pico-8 play session: no input (idle)

[t = 1 s] idle ~1s (no d-pad/buttons)
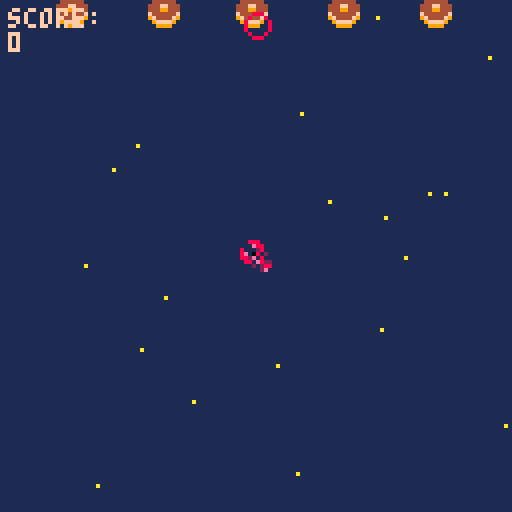
[t = 4 s] idle ~4s (no d-pad/buttons)
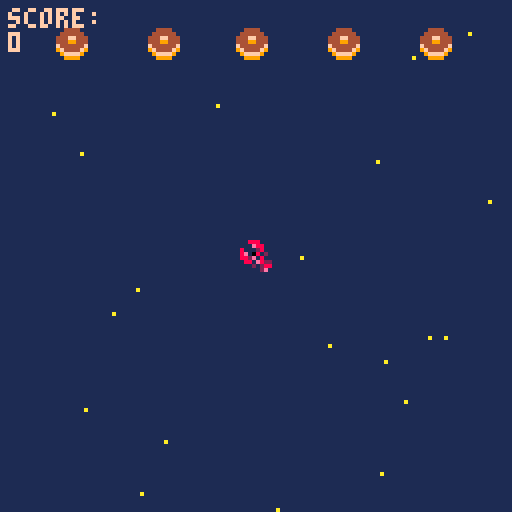
[t = 6 s] idle ~6s (no d-pad/buttons)
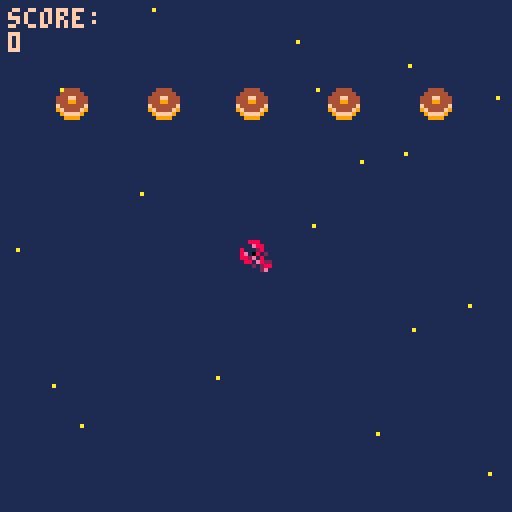
[t = 8 s] idle ~8s (no d-pad/buttons)
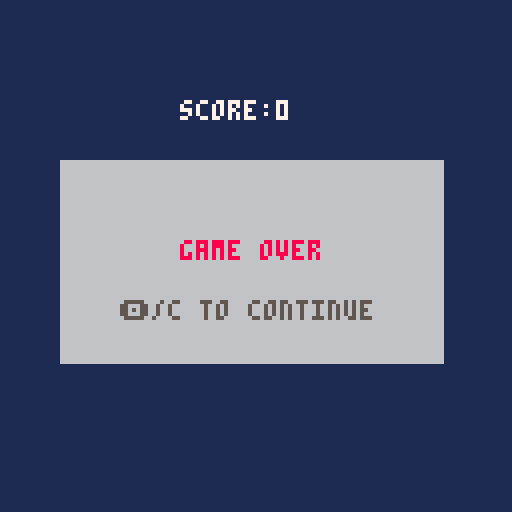

pico-8 cartridge
version 29
__lua__
function _init()
	--menu
	scene="menu"
	x=63
	y=63
 p={x=60,y=60,speed=4} --creation p:player
 -- fin menu
 bullets={} --tirs 
 enemies={}
 explosions={}
 create_stars()
 score=0
 state=0 --etat de scene de jeu: combat/menu/ game over
end

--menu erreurs si deplacemt
function update_menu()
  if btnp(❎) then scene="game"
  end
end

function draw_menu()
	cls()
	print("welcome, padawan!",30,33)
	print("press ❎ to start",30,63)
end
--fin menu
function _update60()
 if scene=="menu" then 
 update_menu()
 elseif scene=="game" then 
 if(state==0) update_game()	
 if(state==1) update_gameover()	
 end
end


function _draw()
 if scene=="menu" then
 draw_menu()
 elseif scene=="game" then
  if(state==0) draw_game()
	 if(state==1) draw_gameover()
 end
end

function update_game()
	update_player()
	update_bullets()
	update_stars()
	if #enemies==0 then --hashtag appelle les valeurs du tableau
		spawn_enemies(2+ceil(rnd(3)))--nb aleatoire de foes  -- interaction spr
	end
	update_enemies()
	update_explosions()
	--state=1
end

function draw_game()
 --affichage couleur fond d'ecran
 cls(1)
 --stars
 for s in all(stars) do
 	pset(s.x,s.y,s.col)
 end
 --vaisseau
 --spr(33,p.x,p.y,2,2) --p pour player
 spr(32,p.x,p.y)
 -- enemies
 for e in all(enemies) do
  spr(6,e.x,e.y)
 end
 --explosions
draw_explosions()
 --bullets
 for b in all(bullets) do --boucle balle
 	spr(26,b.x,b.y)
 end    
 --score
 --print("texte",x,y,couleur)
 print("score:\n"..score,2,2,15)
 -- :\n permet d'aller a la ligne
 -- .. concatenation
 -- print("score:",2,2,15) 
 -- print(score,2,8,10)
end
-->8
--shoot
function shoot()--tableau
	new_bullet={ --creation projectile
	x=p.x,
	y=p.y,
	speed=2
	} 
	 add(bullets,new_bullet)-- ajouter elts dans tableau
	 sfx(0) -- son tir
end
   
function update_bullets() --maj position projection balle
	for b in all(bullets)  do
	b.y-=b.speed
	 if b.y<-8 then --supprime les balles en ht d'ecran pour ne pas tuer les enemies a venir
	 del(bullets,b)
	 end
	end	
end

-->8
--stars
function create_stars()
  stars={}
  for i=1,20  do --scope boucle qui tourne de 1 a 20
  local new_star={
    x=rnd(128),
    y=rnd(128),
    col=10,
    speed=2	
    }
   add(stars,new_star)
  end	
end
   
function update_stars()
 for s in all(stars) do  -- s pour chaque star
 s.y+=s.speed
  if s.y>128 then
  s.y=0
  s.x=rnd(128)  	
  end		
 end
end



-->8
--enemies
function spawn_enemies(nbf)--chiffrer les foes
	gap=(128-8*nbf)/(nbf+1) --espacement foes ecran/ +1 espace /8 taille spr
	 for i=1,nbf do --i=ecart
	 new_enemy={
	 x=gap*i+8*(i-1),
	 y=-20,
	 life=4
 	}
	add (enemies,new_enemy) 	
	end
end
   
function update_enemies ()
	for e in all(enemies) do
	e.y+=0.45 -- vitesse descente enemies
	 if e.y > 128 then
		del(enemies,e) -- supprime les enemies du bas de l'ecran
	 end 
	--collision
   for b in all(bullets) do
	   if collision(e,b) then
	   create_explosion(b.x+4,b.y+2)--4 et 2 centre l'explosion
	   del(bullets,b) -- supprime les balles    
	   -- decompte vies	
	   e.life-=1
	    if e.life==0 then
		   del (enemies,e) --supprime l'ennemi une fois canne
		    score+=100 --score points
	    end
	   end
	  end
	 end
 end

-->8
--collision
function collision(a,b)--calculer les espaces libres pour deduire une collision
	if a.x>b.x+8
	or a.y>b.y+8
	or a.x+8<b.x
	or a.y+8<b.y then
		return false
		else
		return true
		--ou
		--return not (a.x>b.x+8
				  -- or a.y>b.y+8
			   -- or a.x+8<b.x
			   -- or a.y+8<b.y
	end
	end
-->8
--explosions
function create_explosion(x,y)
	sfx(2)
	add(explosions,{x=x,
					y=y,
					timer=0}) --x et y permettent de prendre differentes valeurs dans la fonction	
end
   
function update_explosions()
	for ex in all(explosions) do
	ex.timer+=1
	 if ex.timer==13 then
		del(explosions,ex)
	 end 
 end
end
   
function draw_explosions()--cercle d'explosion
circ(x,y,rayon,color)
	for ex in all(explosions) do
	circ(ex.x,ex.y,ex.timer/2,--taille du cercle
	8+ex.timer%3)	--halo de couoleur
	end
end
-->8

-->8
-- player
function update_player()
	if (btn(➡️)) p.x+=p.speed --player speed
	if (btn(⬅️)) p.x-=p.speed
 if (btn(⬆️)) p.y-=p.speed
 if (btn(⬇️)) p.y+=p.speed
 if (btnp(❎)) shoot() --btnp=intervalle tir
   
-- fais mourir player en cas de collision
-- enclenche une reinitialisation		
for e in all(enemies) do
	if collision(e,p) then state=1
end
end
end

-->8
--game over
function update_gameover()
--state=0
if (btn(🅾️)) _init()
end

function draw_gameover()
cls(1)
--rectfill(x,y,x2,y2,couleur)
rectfill(15,40,110,90,6)--display rectangle
print("score:"..score,45,25,7)
print("game over",45,60,8)
print("🅾️/c to continue",30,75,5)
end
__gfx__
00000000080000800a0000a0000990000a0000a000888800004444000aaafa00099999900000000000888000030bb030000003300bb009a90000000000000000
00000000060000600a0000a0089749800000000008a99a8004444440afafafa09999999900000000000e88000833338000099aa300bb9a9a0000000000000000
00700700060a60600a0000a0097474900a0000a08a0000a8444ff444aaaafaf0888888880000000080002800838338380b9994a333b9a9a90000000000000000
00077000044a64400a0000a097474749080000808900009844499444878787803aaaaaa3000000008e08802087e88888ba444ab30b9a9a900000000000000000
00077000445a664409000090097474900000000089000098f444444f87878780444aa44400000000882e08008e888888baaaab330ba9a9b00000000000000000
00700700455aa55409000090089749800a0000a08a0000a89f4444f98787878044444444000000000880e822888888883bbbb3300bba9bbb0000000000000000
0000000005855850080000800a0990a00800008008a99a8009ffff90878787809999999900000000000202888888888803333300b3bbb30b0000000000000000
0000000000a55a00000000000a0000a0080000800088880000999900878787800999999000000000000002800888888000333000bb0003000000000000000000
0000000000000000000000000000000000000000000000000888000002240000004444000000000000bb00bb000bb0bb0bb00bb0000000000000000000000000
0000000000000000000000000000000000000000000000008788e00092274000049949400000000000bbb0bb0000b3bbb0bbbb0b000000000000000000000000
0000000000000000000000000000000000000000000000008888e200f922740094a4a9940000000000003b300000bb30000bb000000000000000000000000000
000000000000000000000000000000000000000000000000888e2800ff922740a000a94400000000000030b300099bbb0eeeeee0000000000000000000000000
0000000000000000000000000000000000000000000000000ee282000ff9227400000494000000000088b0bb009f990beffeeffe000000000000000000000000
0000000000000000000000000000000000000000000000000028270000ff9222000009af000000000888800009a9900077777777000000000000000000000000
00000000000000000000000000000000000000000000000000000070000ff92200000aa9000000000e8880000999000007777770000000000000000000000000
000000000000000000000000000000000000000000000000000000070000ff9000000a00000000007ee800009900000000077000000000000000000000000000
00888000000088888800000000000000000000000000000000000000000000000000000000000000000000000000000000000000000000000000000000000000
000e8800000088888800000000000000000000000000000000000000000000000000000000000000000000000000000000000000000000000000000000000000
80002800000000ee8888000000000000000000000000000000000000000000000000000000000000000000000000000000000000000000000000000000000000
8e088020000000ee8888000000000000000000000000000000000000000000000000000000000000000000000000000000000000000000000000000000000000
882e0800880000000088000000000000000000000000000000000000000000000000000000000000000000000000000000000000000000000000000000000000
0880e822880000000088000000000000000000000000000000000000000000000000000000000000000000000000000000000000000000000000000000000000
0002028888ee00888800220000000000000000000000000000000000000000000000000000000000000000000000000000000000000000000000000000000000
000002e088ee00888800220000000000000000000000000000000000000000000000000000000000000000000000000000000000000000000000000000000000
00000000888822ee0088000000000000000000000000000000000000000000000000000000000000000000000000000000000000000000000000000000000000
00000000888822ee0088000000000000000000000000000000000000000000000000000000000000000000000000000000000000000000000000000000000000
0000000000888800ee88222200000000000000000000000000000000000000000000000000000000000000000000000000000000000000000000000000000000
0000000000888800ee88222200000000000000000000000000000000000000000000000000000000000000000000000000000000000000000000000000000000
00000000000000220022888800000000000000000000000000000000000000000000000000000000000000000000000000000000000000000000000000000000
00000000000000220022888800000000000000000000000000000000000000000000000000000000000000000000000000000000000000000000000000000000
00000000000000000022ee0000000000000000000000000000000000000000000000000000000000000000000000000000000000000000000000000000000000
00000000000000000022ee0000000000000000000000000000000000000000000000000000000000000000000000000000000000000000000000000000000000
0000000000a000a000a00a0a00000000000000000000000000000000000000000000000000000000000000000000000000000000000000000000000000000000
0000000000a000a000a00a0a00000000000000000000000000000000000000000000000000000000000000000000000000000000000000000000000000000000
